Run: headless pygame with SDL's dummy video driver; simulated clock (each Clock.tick advances the game by its frame time, no real sleeping); random seed 0; keys injected as events and as key.get_pressed() state; mouse plan: one left click at the window centre at the start of phase 2, then a move to the lower-right quarter at the start of phase 3.
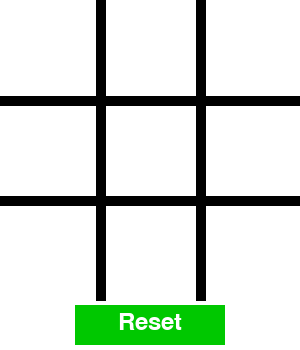
Frame 1 of 4 · flips 1–60 · no input
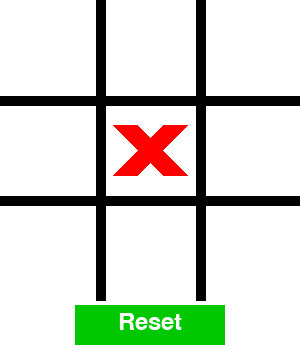
Frame 2 of 4 · flips 61–180 · clicked the window centre · tapped SPACE, RETURN · held RIGHT (→), D
Frame 3 of 4 · flips 181–300 · moved the mouse to the lower-right quarter · held DOWN (↓), S · screen unchanged from frame 2, image omitted
Frame 4 of 4 · flips 301–420 · held LEFT (←), A, UP (↑), W · screen unchanged from frame 3, image omitted

The pygame program that drew these frames:

import pygame
import sys

# Initialize Pygame
pygame.init()

# Constants
WIDTH, HEIGHT = 300, 350  # Extra space for the reset button
LINE_WIDTH = 10
BOARD_ROWS, BOARD_COLS = 3, 3
SQUARE_SIZE = WIDTH // BOARD_COLS
CIRCLE_RADIUS = SQUARE_SIZE // 3
CIRCLE_WIDTH = 15
CROSS_WIDTH = 25
SPACE = SQUARE_SIZE // 4
WHITE = (255, 255, 255)
BLACK = (0, 0, 0)
RED = (255, 0, 0)
BLUE = (0, 0, 255)
BUTTON_COLOR = (0, 200, 0)
BUTTON_HOVER_COLOR = (0, 255, 0)

# Screen setup
screen = pygame.display.set_mode((WIDTH, HEIGHT))
pygame.display.set_caption('Tic Tac Toe')
screen.fill(WHITE)

# Board
board = [[None] * BOARD_COLS for _ in range(BOARD_ROWS)]

# Draw grid lines
def draw_lines():
    for row in range(1, BOARD_ROWS):
        pygame.draw.line(screen, BLACK, (0, row * SQUARE_SIZE), (WIDTH, row * SQUARE_SIZE), LINE_WIDTH)
    for col in range(1, BOARD_COLS):
        pygame.draw.line(screen, BLACK, (col * SQUARE_SIZE, 0), (col * SQUARE_SIZE, HEIGHT - 50), LINE_WIDTH)

# Draw X and O
def draw_figures():
    for row in range(BOARD_ROWS):
        for col in range(BOARD_COLS):
            if board[row][col] == 'X':
                pygame.draw.line(screen, RED, (col * SQUARE_SIZE + SPACE, row * SQUARE_SIZE + SPACE),
                                 (col * SQUARE_SIZE + SQUARE_SIZE - SPACE, row * SQUARE_SIZE + SQUARE_SIZE - SPACE), CROSS_WIDTH)
                pygame.draw.line(screen, RED, (col * SQUARE_SIZE + SPACE, row * SQUARE_SIZE + SQUARE_SIZE - SPACE),
                                 (col * SQUARE_SIZE + SQUARE_SIZE - SPACE, row * SQUARE_SIZE + SPACE), CROSS_WIDTH)
            elif board[row][col] == 'O':
                pygame.draw.circle(screen, BLUE, (col * SQUARE_SIZE + SQUARE_SIZE // 2, row * SQUARE_SIZE + SQUARE_SIZE // 2),
                                   CIRCLE_RADIUS, CIRCLE_WIDTH)

def mark_square(row, col, player):
    board[row][col] = player

def available_square(row, col):
    return board[row][col] is None

def is_board_full():
    for row in range(BOARD_ROWS):
        for col in range(BOARD_COLS):
            if board[row][col] is None:
                return False
    return True

def check_winner(player):
    # Check rows
    for row in range(BOARD_ROWS):
        if all(board[row][col] == player for col in range(BOARD_COLS)):
            draw_winning_line(row, 0, row, BOARD_COLS - 1)
            return True

    # Check columns
    for col in range(BOARD_COLS):
        if all(board[row][col] == player for row in range(BOARD_ROWS)):
            draw_winning_line(0, col, BOARD_ROWS - 1, col)
            return True

    # Check diagonals
    if all(board[i][i] == player for i in range(BOARD_ROWS)):
        draw_winning_line(0, 0, BOARD_ROWS - 1, BOARD_COLS - 1)
        return True
    if all(board[i][BOARD_ROWS - 1 - i] == player for i in range(BOARD_ROWS)):
        draw_winning_line(0, BOARD_COLS - 1, BOARD_ROWS - 1, 0)
        return True

    return False

def draw_winning_line(start_row, start_col, end_row, end_col):
    start_x = start_col * SQUARE_SIZE + SQUARE_SIZE // 2
    start_y = start_row * SQUARE_SIZE + SQUARE_SIZE // 2
    end_x = end_col * SQUARE_SIZE + SQUARE_SIZE // 2
    end_y = end_row * SQUARE_SIZE + SQUARE_SIZE // 2
    pygame.draw.line(screen, BLACK, (start_x, start_y), (end_x, end_y), LINE_WIDTH)

def draw_reset_button():
    pygame.draw.rect(screen, BUTTON_COLOR, (WIDTH // 4, HEIGHT - 45, WIDTH // 2, 40))
    font = pygame.font.Font(None, 36)
    text = font.render('Reset', True, WHITE)
    screen.blit(text, (WIDTH // 2 - text.get_width() // 2, HEIGHT - 40))

def reset_button_hover():
    pygame.draw.rect(screen, BUTTON_HOVER_COLOR, (WIDTH // 4, HEIGHT - 45, WIDTH // 2, 40))
    font = pygame.font.Font(None, 36)
    text = font.render('Reset', True, WHITE)
    screen.blit(text, (WIDTH // 2 - text.get_width() // 2, HEIGHT - 40))

def restart():
    screen.fill(WHITE)
    draw_lines()
    for row in range(BOARD_ROWS):
        for col in range(BOARD_COLS):
            board[row][col] = None
    draw_reset_button()

# Main game loop
player = 'X'
game_over = False

draw_reset_button()
draw_lines()

while True:
    for event in pygame.event.get():
        if event.type == pygame.QUIT:
            pygame.quit()
            sys.exit()
        if event.type == pygame.MOUSEBUTTONDOWN:
            mouse_x, mouse_y = event.pos
            if HEIGHT - 50 < mouse_y < HEIGHT - 10 and WIDTH // 4 < mouse_x < 3 * WIDTH // 4:
                restart()
                player = 'X'
                game_over = False
            elif not game_over:
                clicked_row = mouse_y // SQUARE_SIZE
                clicked_col = mouse_x // SQUARE_SIZE

                if clicked_row < BOARD_ROWS and available_square(clicked_row, clicked_col):
                    mark_square(clicked_row, clicked_col, player)
                    if check_winner(player):
                        game_over = True
                    player = 'O' if player == 'X' else 'X'
                    draw_figures()

        if event.type == pygame.MOUSEMOTION:
            mouse_x, mouse_y = event.pos
            if HEIGHT - 50 < mouse_y < HEIGHT - 10 and WIDTH // 4 < mouse_x < 3 * WIDTH // 4:
                reset_button_hover()
            else:
                draw_reset_button()

    pygame.display.update()
